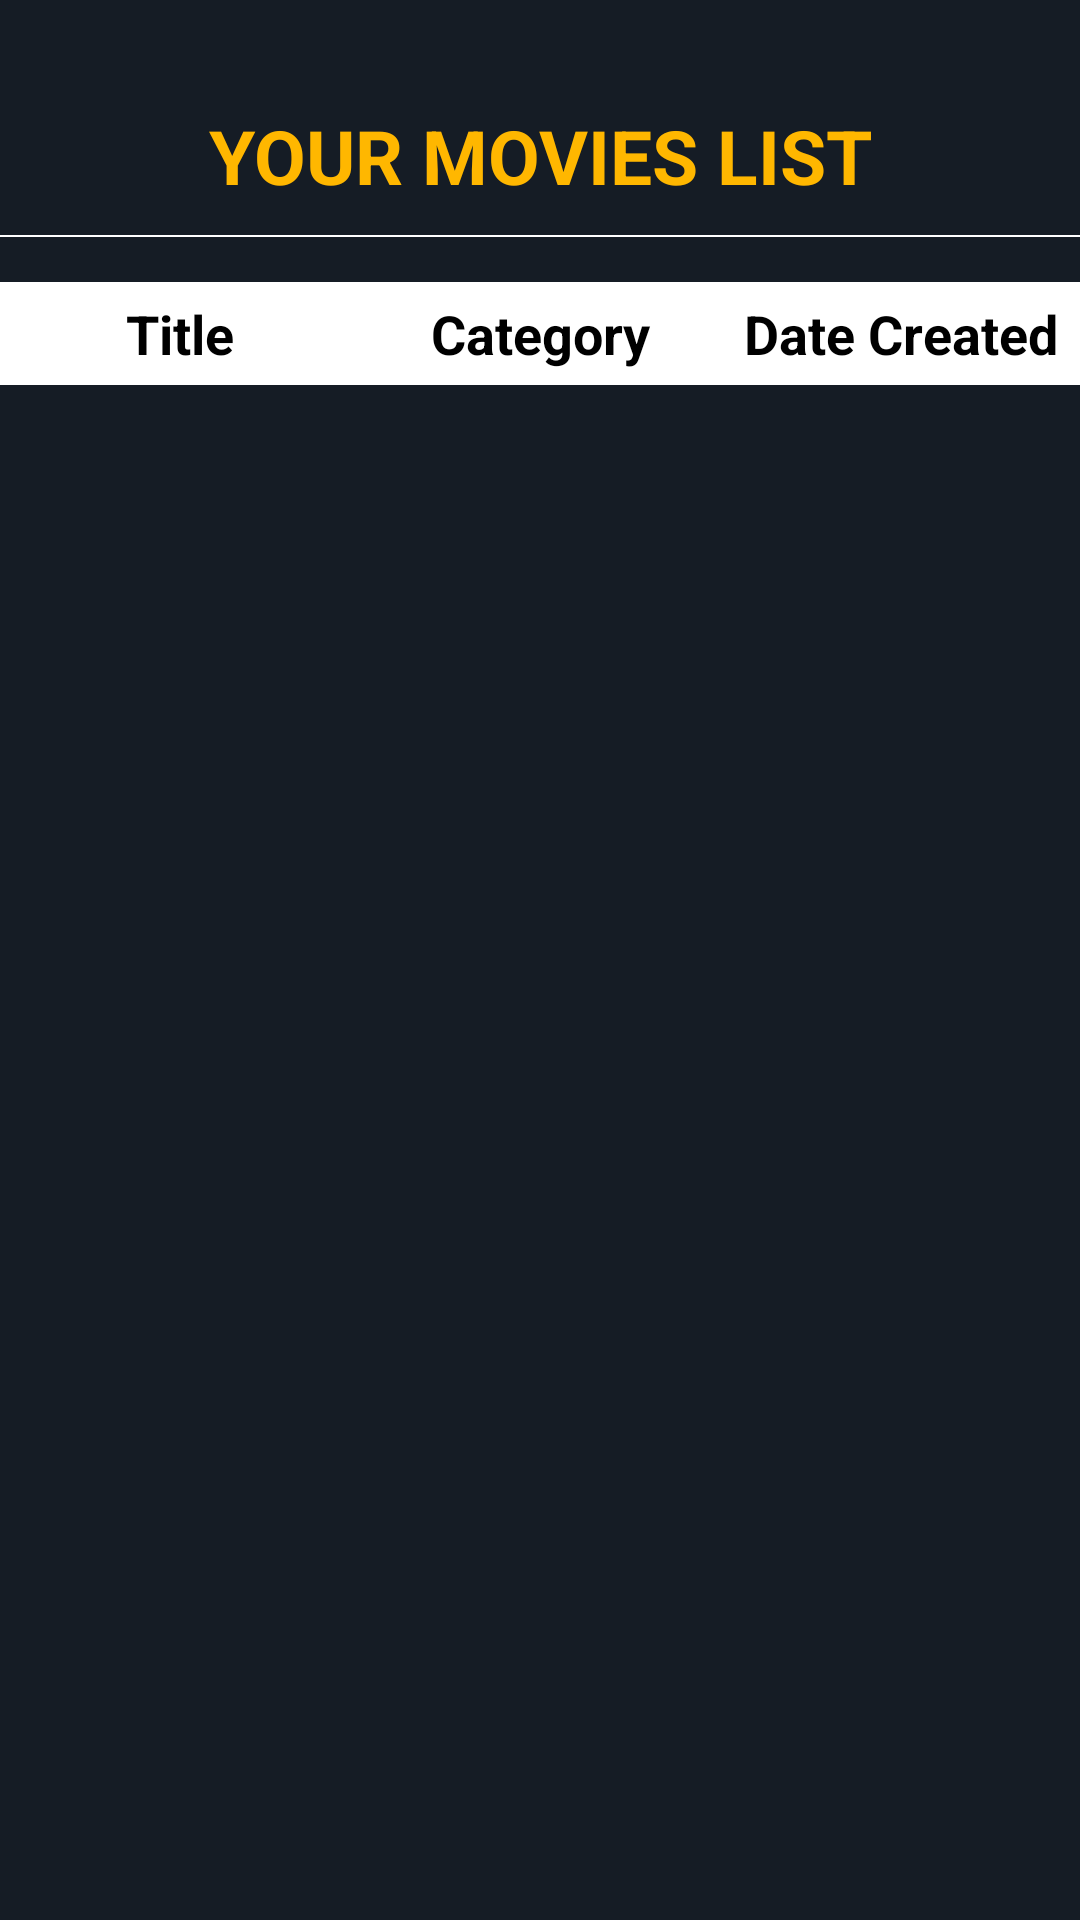

Produce the Android XML layout that renders to this screen, including the resource entries it uses.
<!-- AndroidManifest.xml: application theme Theme.MovieApplication -->
<!-- res/layout/activity_view_movie_items.xml -->
<?xml version="1.0" encoding="utf-8"?>
<TableLayout xmlns:android="http://schemas.android.com/apk/res/android"
    xmlns:app="http://schemas.android.com/apk/res-auto"
    xmlns:tools="http://schemas.android.com/tools"
    android:layout_width="match_parent"
    android:layout_height="match_parent"
    android:background="@color/colorPrimary"
    android:stretchColumns="1,2,3"
    android:id="@+id/main_container">

    <TextView
        android:id="@+id/title"
        android:layout_width="320dp"
        android:layout_height="54dp"
        android:layout_marginTop="25dp"
        android:background="@drawable/border_bottom"
        android:padding="10dp"
        android:text="YOUR MOVIES LIST"
        android:textAlignment="center"
        android:textColor="#FFB700"
        android:textSize="25dp"
        android:textStyle="bold"
        app:layout_constraintEnd_toEndOf="parent"
        app:layout_constraintHorizontal_bias="0.494"
        app:layout_constraintStart_toStartOf="parent"
        app:layout_constraintTop_toTopOf="parent" />

        <TableRow
            android:background="@color/white"
            app:layout_constraintTop_toBottomOf="@id/title"
            app:layout_constraintStart_toStartOf="parent"
            app:layout_constraintEnd_toEndOf="parent"
            android:layout_marginTop="15dp">
            <TextView
                android:layout_width="0dp"
                android:layout_height="wrap_content"
                android:text="Title"
                android:textColor="@color/black"
                android:textSize="18dp"
                android:textAlignment="center"
                android:textStyle="bold"
                android:padding="5dp"
                android:layout_weight="4"
                />
            <TextView
                android:layout_width="0dp"
                android:layout_height="wrap_content"
                android:text="Category"
                android:textColor="@color/black"
                android:textSize="18dp"
                android:textAlignment="center"
                android:textStyle="bold"
                android:padding="5dp"
                android:layout_weight="4"
                />
            <TextView
                android:layout_width="0dp"
                android:layout_height="wrap_content"
                android:text="Date Created"
                android:textAlignment="center"
                android:textColor="@color/black"
                android:textSize="18dp"
                android:textStyle="bold"
                android:padding="5dp"
                android:layout_weight="4"
                />
        </TableRow>

    <androidx.recyclerview.widget.RecyclerView
        android:id="@+id/recyclerViewListMovies"
        android:layout_width="match_parent"
        android:layout_height="wrap_content"
        android:layout_marginTop="25dp"
        app:layout_constraintTop_toBottomOf="@+id/title"/>

</TableLayout>
<!-- resources referenced by this layout -->
<resources>
  <color name="black">#FF000000</color>
  <color name="colorPrimary">#151C25</color>
  <color name="white">#FFFFFFFF</color>
  <!-- drawable border_bottom (drawable-hdpi) -->
  <?xml version="1.0" encoding="utf-8" ?>
  <layer-list xmlns:android="http://schemas.android.com/apk/res/android" >
      <item android:gravity="bottom">
          <shape>
              <size android:height="0.5dp" />
              <solid android:color="@color/white" />
          </shape>
      </item>
  </layer-list>
  <style name="Theme.MovieApplication" parent="Theme.MaterialComponents.DayNight.NoActionBar">
          
          <item name="colorOnPrimary">@color/colorPrimary</item>
          <item name="colorOnSecondary">@color/colorPrimary</item>
          <item name="colorAccent">@color/colorAccent</item>
          
          <item name="android:statusBarColor" tools:targetApi="l">?attr/colorPrimaryVariant</item>
          
      </style>
  <color name="colorAccent">#F1B814</color>
</resources>
